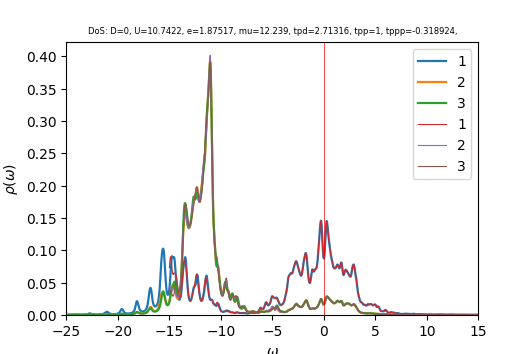

Values plotted in this chart, from the file beside it:
w	up_1	up_2	up_3	down_1	down_2	down_3	cumul_up_1	cumul_up_2	cumul_up_3	cumul_down_1	cumul_down_2	cumul_down_3	
-25	0.0003239	0.0002711	0.0002719	6.28472e-05	4.08564e-05	4.08565e-05	0	0	0	0	0	0
-24.96	0.0003327	0.0002734	0.0002741	6.30532e-05	4.09573e-05	4.09573e-05	1.3322e-05	1.09462e-05	1.09743e-05	2.52465e-06	1.63993e-06	1.63993e-06
-24.92	0.0003439	0.0002758	0.0002765	6.32651e-05	4.10587e-05	4.10586e-05	2.70934e-05	2.19893e-05	2.2045e-05	5.05779e-06	3.28392e-06	3.28392e-06
-24.88	0.0003584	0.0002785	0.0002791	6.34837e-05	4.11605e-05	4.11603e-05	4.14449e-05	3.31387e-05	3.32217e-05	7.59968e-06	4.93199e-06	4.93198e-06
-24.84	0.0003774	0.0002814	0.0002821	6.37101e-05	4.12628e-05	4.12626e-05	5.65545e-05	4.4407e-05	4.4518e-05	1.01506e-05	6.58415e-06	6.58414e-06
-24.8	0.0004024	0.0002848	0.0002856	6.39459e-05	4.13656e-05	4.13653e-05	7.26647e-05	5.58114e-05	5.59516e-05	1.2711e-05	8.24044e-06	8.2404e-06
-24.76	0.0004352	0.0002888	0.0002896	6.41931e-05	4.1469e-05	4.14686e-05	9.00898e-05	6.73738e-05	6.75459e-05	1.52813e-05	9.90086e-06	9.90081e-06
-24.72	0.0004768	0.0002933	0.0002942	6.44546e-05	4.1573e-05	4.15725e-05	0.0001092	7.91183e-05	7.93265e-05	1.78621e-05	1.15654e-05	1.15654e-05
-24.68	0.0005241	0.0002982	0.0002993	6.47342e-05	4.16777e-05	4.1677e-05	0.0001302	9.10598e-05	9.13104e-05	2.0454e-05	1.32342e-05	1.32341e-05
-24.64	0.0005662	0.0003027	0.000304	6.50376e-05	4.17831e-05	4.17823e-05	0.0001528	0.0001032	0.0001035	2.30582e-05	1.49072e-05	1.49071e-05
-24.6	0.0005895	0.0003057	0.0003074	6.53725e-05	4.18895e-05	4.18883e-05	0.0001764	0.0001154	0.0001158	2.56757e-05	1.65845e-05	1.65843e-05
-24.56	0.0005935	0.0003072	0.0003094	6.57504e-05	4.19968e-05	4.19954e-05	0.0002002	0.0001277	0.0001282	2.83083e-05	1.8266e-05	1.82658e-05
-24.52	0.0005944	0.0003083	0.0003113	6.61875e-05	4.21056e-05	4.21037e-05	0.000224	0.0001401	0.0001406	3.09585e-05	1.99519e-05	1.99516e-05
-24.48	0.0006083	0.00031	0.0003141	6.67067e-05	4.2216e-05	4.22135e-05	0.0002484	0.0001525	0.0001532	3.36294e-05	2.16423e-05	2.16419e-05
-24.44	0.0006425	0.0003129	0.0003184	6.73376e-05	4.23286e-05	4.23252e-05	0.0002741	0.000165	0.000166	3.63256e-05	2.33371e-05	2.33366e-05
-24.4	0.0006952	0.0003169	0.0003238	6.811e-05	4.24439e-05	4.24393e-05	0.0003019	0.0001777	0.0001789	3.90527e-05	2.50366e-05	2.50358e-05
-24.36	0.0007528	0.0003217	0.0003292	6.90328e-05	4.2562e-05	4.2556e-05	0.0003321	0.0001906	0.0001921	4.18168e-05	2.67407e-05	2.67398e-05
-24.32	0.000793	0.0003264	0.0003326	7.00537e-05	4.26821e-05	4.26748e-05	0.0003638	0.0002037	0.0002054	4.46218e-05	2.84497e-05	2.84485e-05
-24.28	0.0008039	0.0003301	0.0003334	7.10254e-05	4.28014e-05	4.27941e-05	0.000396	0.0002169	0.0002188	4.74656e-05	3.01635e-05	3.01619e-05
-24.24	0.0007978	0.0003331	0.0003327	7.17251e-05	4.29163e-05	4.29108e-05	0.0004279	0.0002302	0.0002321	5.03375e-05	3.18819e-05	3.18801e-05
-24.2	0.0007967	0.0003365	0.0003323	7.19774e-05	4.3024e-05	4.30218e-05	0.0004598	0.0002437	0.0002454	5.32195e-05	3.36046e-05	3.36027e-05
-24.16	0.000813	0.0003413	0.0003331	7.18422e-05	4.31256e-05	4.31269e-05	0.0004924	0.0002573	0.0002587	5.6096e-05	3.53313e-05	3.53295e-05
-24.12	0.0008432	0.0003474	0.0003347	7.15458e-05	4.32255e-05	4.32292e-05	0.0005261	0.0002713	0.0002721	5.89607e-05	3.70621e-05	3.70604e-05
-24.08	0.0008714	0.000354	0.0003363	7.12131e-05	4.33262e-05	4.33303e-05	0.000561	0.0002854	0.0002856	6.18121e-05	3.87968e-05	3.87953e-05
-24.04	0.0008767	0.0003589	0.0003372	7.08554e-05	4.34281e-05	4.34308e-05	0.0005961	0.0002998	0.0002991	6.46492e-05	4.05357e-05	4.05343e-05
-24	0.0008408	0.0003597	0.0003371	7.04904e-05	4.35308e-05	4.35317e-05	0.0006298	0.0003142	0.0003126	6.74716e-05	4.22787e-05	4.22773e-05
-23.96	0.0007683	0.0003565	0.0003363	7.01641e-05	4.36343e-05	4.36341e-05	0.0006606	0.0003285	0.0003261	7.0281e-05	4.40258e-05	4.40244e-05
-23.92	0.0006852	0.0003517	0.0003354	6.99221e-05	4.37391e-05	4.37385e-05	0.000688	0.0003426	0.0003395	7.30807e-05	4.57771e-05	4.57757e-05
-23.88	0.0006127	0.0003477	0.0003351	6.97806e-05	4.38457e-05	4.38451e-05	0.0007125	0.0003565	0.0003529	7.58747e-05	4.75327e-05	4.75313e-05
-23.84	0.0005574	0.0003451	0.0003355	6.97295e-05	4.39541e-05	4.39535e-05	0.0007349	0.0003703	0.0003664	7.86667e-05	4.92926e-05	4.92912e-05
-23.8	0.0005177	0.0003438	0.0003364	6.97492e-05	4.40639e-05	4.40633e-05	0.0007556	0.0003841	0.0003798	8.14594e-05	5.10569e-05	5.10555e-05
-23.76	0.0004901	0.0003436	0.0003378	6.98215e-05	4.41749e-05	4.41744e-05	0.0007752	0.0003978	0.0003934	8.42551e-05	5.28257e-05	5.28242e-05
-23.72	0.0004714	0.0003442	0.0003395	6.99328e-05	4.42869e-05	4.42865e-05	0.0007941	0.0004116	0.000407	8.70552e-05	5.4599e-05	5.45975e-05
-23.68	0.0004594	0.0003454	0.0003416	7.00731e-05	4.43999e-05	4.43994e-05	0.0008125	0.0004254	0.0004206	8.98609e-05	5.63767e-05	5.63752e-05
-23.64	0.0004524	0.0003471	0.0003439	7.02356e-05	4.45136e-05	4.45131e-05	0.0008306	0.0004393	0.0004344	9.26731e-05	5.81591e-05	5.81575e-05
-23.6	0.0004494	0.0003491	0.0003463	7.04155e-05	4.4628e-05	4.46275e-05	0.0008486	0.0004533	0.0004483	9.54926e-05	5.9946e-05	5.99444e-05
-23.56	0.0004497	0.0003514	0.000349	7.06095e-05	4.47431e-05	4.47426e-05	0.0008666	0.0004674	0.0004622	9.83198e-05	6.17375e-05	6.17359e-05
-23.52	0.0004529	0.000354	0.0003518	7.08151e-05	4.48588e-05	4.48583e-05	0.0008847	0.0004815	0.0004763	0.0001012	6.35336e-05	6.3532e-05
-23.48	0.0004588	0.0003568	0.0003549	7.10308e-05	4.49751e-05	4.49745e-05	0.0009031	0.0004958	0.0004905	0.000104	6.53344e-05	6.53328e-05
-23.44	0.0004674	0.0003598	0.0003581	7.12555e-05	4.5092e-05	4.50914e-05	0.0009218	0.0005102	0.0005049	0.0001069	6.71399e-05	6.71383e-05
-23.4	0.0004788	0.0003631	0.0003616	7.14884e-05	4.52095e-05	4.52089e-05	0.000941	0.0005248	0.0005193	0.0001097	6.89501e-05	6.89484e-05
-23.36	0.0004934	0.0003667	0.0003653	7.17291e-05	4.53276e-05	4.5327e-05	0.0009607	0.0005395	0.000534	0.0001126	7.0765e-05	7.07633e-05
-23.32	0.0005116	0.0003706	0.0003693	7.19777e-05	4.54463e-05	4.54456e-05	0.0009812	0.0005543	0.0005488	0.0001155	7.25847e-05	7.2583e-05
-23.28	0.0005342	0.0003749	0.0003737	7.22342e-05	4.55656e-05	4.55648e-05	0.001003	0.0005693	0.0005637	0.0001184	7.44091e-05	7.44074e-05
-23.24	0.0005622	0.0003797	0.0003785	7.24991e-05	4.56855e-05	4.56846e-05	0.001025	0.0005845	0.0005789	0.0001213	7.62384e-05	7.62366e-05
-23.2	0.000597	0.000385	0.0003839	7.27733e-05	4.5806e-05	4.5805e-05	0.001049	0.0005999	0.0005943	0.0001242	7.80725e-05	7.80706e-05
-23.16	0.0006408	0.0003911	0.0003901	7.30578e-05	4.59272e-05	4.59261e-05	0.001075	0.0006156	0.0006099	0.0001271	7.99114e-05	7.99095e-05
-23.12	0.0006966	0.0003982	0.0003973	7.33544e-05	4.6049e-05	4.60478e-05	0.001103	0.0006315	0.0006258	0.00013	8.17552e-05	8.17533e-05
-23.08	0.0007688	0.0004066	0.0004058	7.36655e-05	4.61716e-05	4.61702e-05	0.001133	0.0006478	0.000642	0.000133	8.36039e-05	8.36019e-05
-23.04	0.0008638	0.0004168	0.0004163	7.39942e-05	4.62949e-05	4.62933e-05	0.001168	0.0006645	0.0006587	0.000136	8.54576e-05	8.54555e-05
-23	0.0009906	0.0004297	0.0004294	7.43454e-05	4.64192e-05	4.64172e-05	0.001208	0.0006817	0.0006759	0.0001389	8.73162e-05	8.73141e-05
-22.96	0.001162	0.0004462	0.0004463	7.47254e-05	4.65444e-05	4.65419e-05	0.001254	0.0006996	0.0006938	0.0001419	8.91798e-05	8.91776e-05
-22.92	0.001395	0.0004676	0.0004682	7.51429e-05	4.66707e-05	4.66676e-05	0.00131	0.0007183	0.0007125	0.0001449	9.10485e-05	9.10462e-05
-22.88	0.001701	0.0004949	0.0004962	7.5609e-05	4.67984e-05	4.67945e-05	0.001378	0.0007381	0.0007324	0.000148	9.29223e-05	9.29198e-05
-22.84	0.00207	0.0005273	0.0005291	7.6134e-05	4.69275e-05	4.69226e-05	0.001461	0.0007592	0.0007536	0.000151	9.48013e-05	9.47986e-05
-22.8	0.002429	0.0005591	0.0005604	7.67202e-05	4.70581e-05	4.70519e-05	0.001558	0.0007816	0.000776	0.0001541	9.66855e-05	9.66826e-05
-22.76	0.002634	0.0005786	0.0005778	7.73515e-05	4.71896e-05	4.71825e-05	0.001664	0.0008048	0.0007991	0.0001572	9.8575e-05	9.85718e-05
-22.72	0.00257	0.0005769	0.000573	7.80087e-05	4.73214e-05	4.73143e-05	0.001767	0.0008279	0.0008221	0.0001603	0.0001005	0.0001005
-22.68	0.00229	0.0005576	0.0005514	7.87189e-05	4.74538e-05	4.74476e-05	0.001858	0.0008502	0.0008442	0.0001634	0.0001024	0.0001024
-22.64	0.001947	0.0005326	0.0005259	7.95607e-05	4.75884e-05	4.75836e-05	0.001936	0.0008715	0.0008652	0.0001666	0.0001043	0.0001043
... 940 more rows
